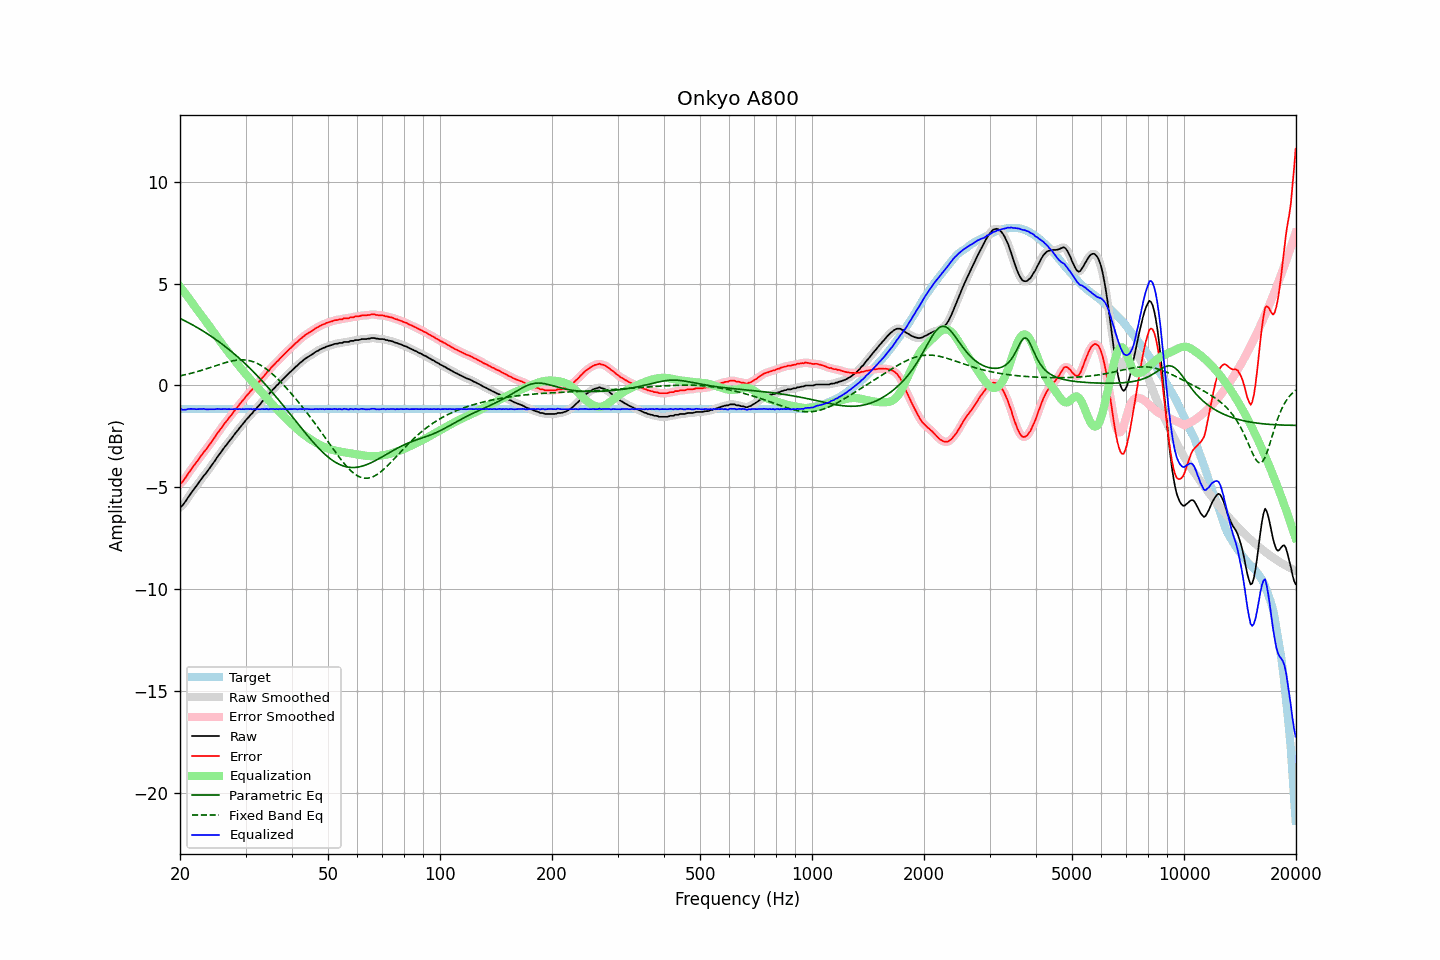

The table this chart was drawn from, first rows:
frequency, raw, error, smoothed, error_smoothed, equalization, parametric_eq, fixed_band_eq, equalized_raw, equalized_smoothed, target
20.00, -5.97, -4.81, -5.99, -4.82, 4.86, 3.30, 0.47, -1.11, -1.13, -1.16
20.20, -5.94, -4.78, -5.92, -4.76, 4.76, 3.26, 0.49, -1.18, -1.16, -1.16
20.40, -5.85, -4.69, -5.84, -4.68, 4.66, 3.22, 0.51, -1.19, -1.18, -1.16
20.61, -5.74, -4.58, -5.75, -4.58, 4.55, 3.18, 0.52, -1.19, -1.19, -1.16
20.81, -5.63, -4.47, -5.63, -4.46, 4.45, 3.14, 0.54, -1.18, -1.18, -1.16
21.02, -5.50, -4.34, -5.51, -4.34, 4.34, 3.10, 0.56, -1.16, -1.16, -1.16
21.23, -5.39, -4.23, -5.39, -4.23, 4.24, 3.05, 0.58, -1.15, -1.15, -1.16
21.44, -5.28, -4.12, -5.28, -4.12, 4.13, 3.01, 0.60, -1.15, -1.15, -1.16
21.66, -5.17, -4.01, -5.17, -4.01, 4.01, 2.97, 0.62, -1.16, -1.16, -1.16
21.87, -5.06, -3.90, -5.06, -3.90, 3.90, 2.92, 0.64, -1.16, -1.16, -1.16
22.09, -4.96, -3.80, -4.96, -3.79, 3.79, 2.88, 0.66, -1.17, -1.17, -1.16
22.31, -4.85, -3.69, -4.85, -3.69, 3.68, 2.83, 0.69, -1.17, -1.17, -1.16
22.54, -4.74, -3.58, -4.74, -3.58, 3.58, 2.79, 0.71, -1.16, -1.16, -1.16
22.76, -4.63, -3.47, -4.63, -3.47, 3.47, 2.74, 0.73, -1.16, -1.16, -1.16
22.99, -4.52, -3.36, -4.52, -3.36, 3.37, 2.69, 0.76, -1.15, -1.15, -1.16
23.22, -4.41, -3.25, -4.42, -3.26, 3.26, 2.64, 0.78, -1.15, -1.16, -1.16
23.45, -4.33, -3.17, -4.32, -3.16, 3.16, 2.59, 0.81, -1.17, -1.16, -1.16
23.69, -4.22, -3.06, -4.22, -3.06, 3.05, 2.54, 0.83, -1.17, -1.17, -1.16
23.92, -4.11, -2.95, -4.11, -2.95, 2.94, 2.49, 0.86, -1.16, -1.17, -1.16
24.16, -4.00, -2.84, -4.00, -2.84, 2.84, 2.44, 0.89, -1.16, -1.16, -1.16
24.40, -3.89, -2.73, -3.89, -2.73, 2.73, 2.38, 0.91, -1.16, -1.17, -1.16
24.65, -3.78, -2.62, -3.78, -2.62, 2.61, 2.33, 0.94, -1.17, -1.16, -1.16
24.89, -3.67, -2.51, -3.66, -2.50, 2.50, 2.27, 0.96, -1.17, -1.16, -1.16
25.14, -3.54, -2.38, -3.55, -2.38, 2.39, 2.22, 0.99, -1.15, -1.16, -1.16
25.39, -3.43, -2.27, -3.43, -2.27, 2.28, 2.16, 1.02, -1.15, -1.16, -1.16
25.65, -3.33, -2.17, -3.32, -2.16, 2.17, 2.10, 1.04, -1.16, -1.16, -1.16
25.91, -3.22, -2.06, -3.22, -2.06, 2.06, 2.04, 1.07, -1.16, -1.16, -1.16
26.16, -3.11, -1.95, -3.11, -1.95, 1.95, 1.98, 1.09, -1.16, -1.16, -1.16
26.43, -3.00, -1.84, -3.01, -1.84, 1.85, 1.92, 1.12, -1.15, -1.16, -1.16
26.69, -2.91, -1.75, -2.90, -1.74, 1.74, 1.86, 1.14, -1.17, -1.16, -1.16
26.96, -2.80, -1.64, -2.80, -1.64, 1.64, 1.80, 1.16, -1.16, -1.16, -1.16
27.23, -2.70, -1.54, -2.71, -1.54, 1.54, 1.73, 1.18, -1.16, -1.17, -1.16
27.50, -2.61, -1.45, -2.60, -1.44, 1.44, 1.67, 1.20, -1.17, -1.17, -1.16
27.77, -2.50, -1.34, -2.50, -1.34, 1.34, 1.60, 1.21, -1.16, -1.16, -1.16
28.05, -2.39, -1.23, -2.40, -1.23, 1.23, 1.53, 1.23, -1.15, -1.16, -1.16
28.33, -2.29, -1.13, -2.29, -1.13, 1.13, 1.47, 1.24, -1.16, -1.16, -1.16
28.62, -2.20, -1.04, -2.19, -1.03, 1.03, 1.40, 1.25, -1.17, -1.16, -1.16
28.90, -2.09, -0.93, -2.10, -0.93, 0.93, 1.33, 1.26, -1.16, -1.16, -1.16
29.19, -2.00, -0.84, -2.00, -0.84, 0.83, 1.25, 1.26, -1.17, -1.16, -1.16
29.48, -1.90, -0.74, -1.90, -0.74, 0.74, 1.18, 1.26, -1.16, -1.16, -1.16
29.78, -1.81, -0.65, -1.80, -0.64, 0.64, 1.11, 1.26, -1.17, -1.16, -1.16
30.08, -1.70, -0.54, -1.71, -0.55, 0.55, 1.03, 1.25, -1.15, -1.16, -1.16
30.38, -1.61, -0.45, -1.61, -0.45, 0.46, 0.96, 1.24, -1.15, -1.16, -1.16
30.68, -1.53, -0.37, -1.53, -0.36, 0.37, 0.88, 1.22, -1.16, -1.16, -1.16
30.99, -1.43, -0.27, -1.44, -0.27, 0.28, 0.80, 1.20, -1.15, -1.16, -1.16
31.30, -1.36, -0.20, -1.35, -0.19, 0.19, 0.73, 1.18, -1.17, -1.16, -1.16
31.61, -1.25, -0.09, -1.26, -0.10, 0.10, 0.65, 1.15, -1.15, -1.16, -1.16
31.93, -1.19, -0.03, -1.18, -0.02, 0.01, 0.56, 1.12, -1.18, -1.17, -1.16
32.24, -1.08, 0.08, -1.09, 0.07, -0.08, 0.48, 1.09, -1.16, -1.17, -1.16
32.57, -1.00, 0.16, -1.00, 0.16, -0.17, 0.40, 1.05, -1.17, -1.17, -1.16
32.89, -0.91, 0.25, -0.90, 0.26, -0.26, 0.32, 1.00, -1.17, -1.16, -1.16
33.22, -0.80, 0.36, -0.81, 0.35, -0.35, 0.23, 0.96, -1.15, -1.16, -1.16
33.55, -0.72, 0.44, -0.71, 0.45, -0.44, 0.14, 0.90, -1.16, -1.16, -1.16
33.89, -0.63, 0.53, -0.62, 0.54, -0.54, 0.06, 0.85, -1.17, -1.16, -1.16
34.23, -0.52, 0.64, -0.54, 0.62, -0.63, -0.03, 0.79, -1.15, -1.16, -1.16
34.57, -0.46, 0.70, -0.44, 0.72, -0.72, -0.12, 0.73, -1.18, -1.16, -1.16
34.92, -0.35, 0.81, -0.35, 0.81, -0.81, -0.21, 0.67, -1.16, -1.16, -1.16
35.27, -0.26, 0.90, -0.27, 0.89, -0.89, -0.30, 0.60, -1.15, -1.16, -1.16
35.62, -0.18, 0.98, -0.18, 0.98, -0.98, -0.39, 0.53, -1.16, -1.16, -1.16
35.97, -0.11, 1.05, -0.10, 1.06, -1.06, -0.49, 0.46, -1.17, -1.16, -1.16
... 635 more rows
